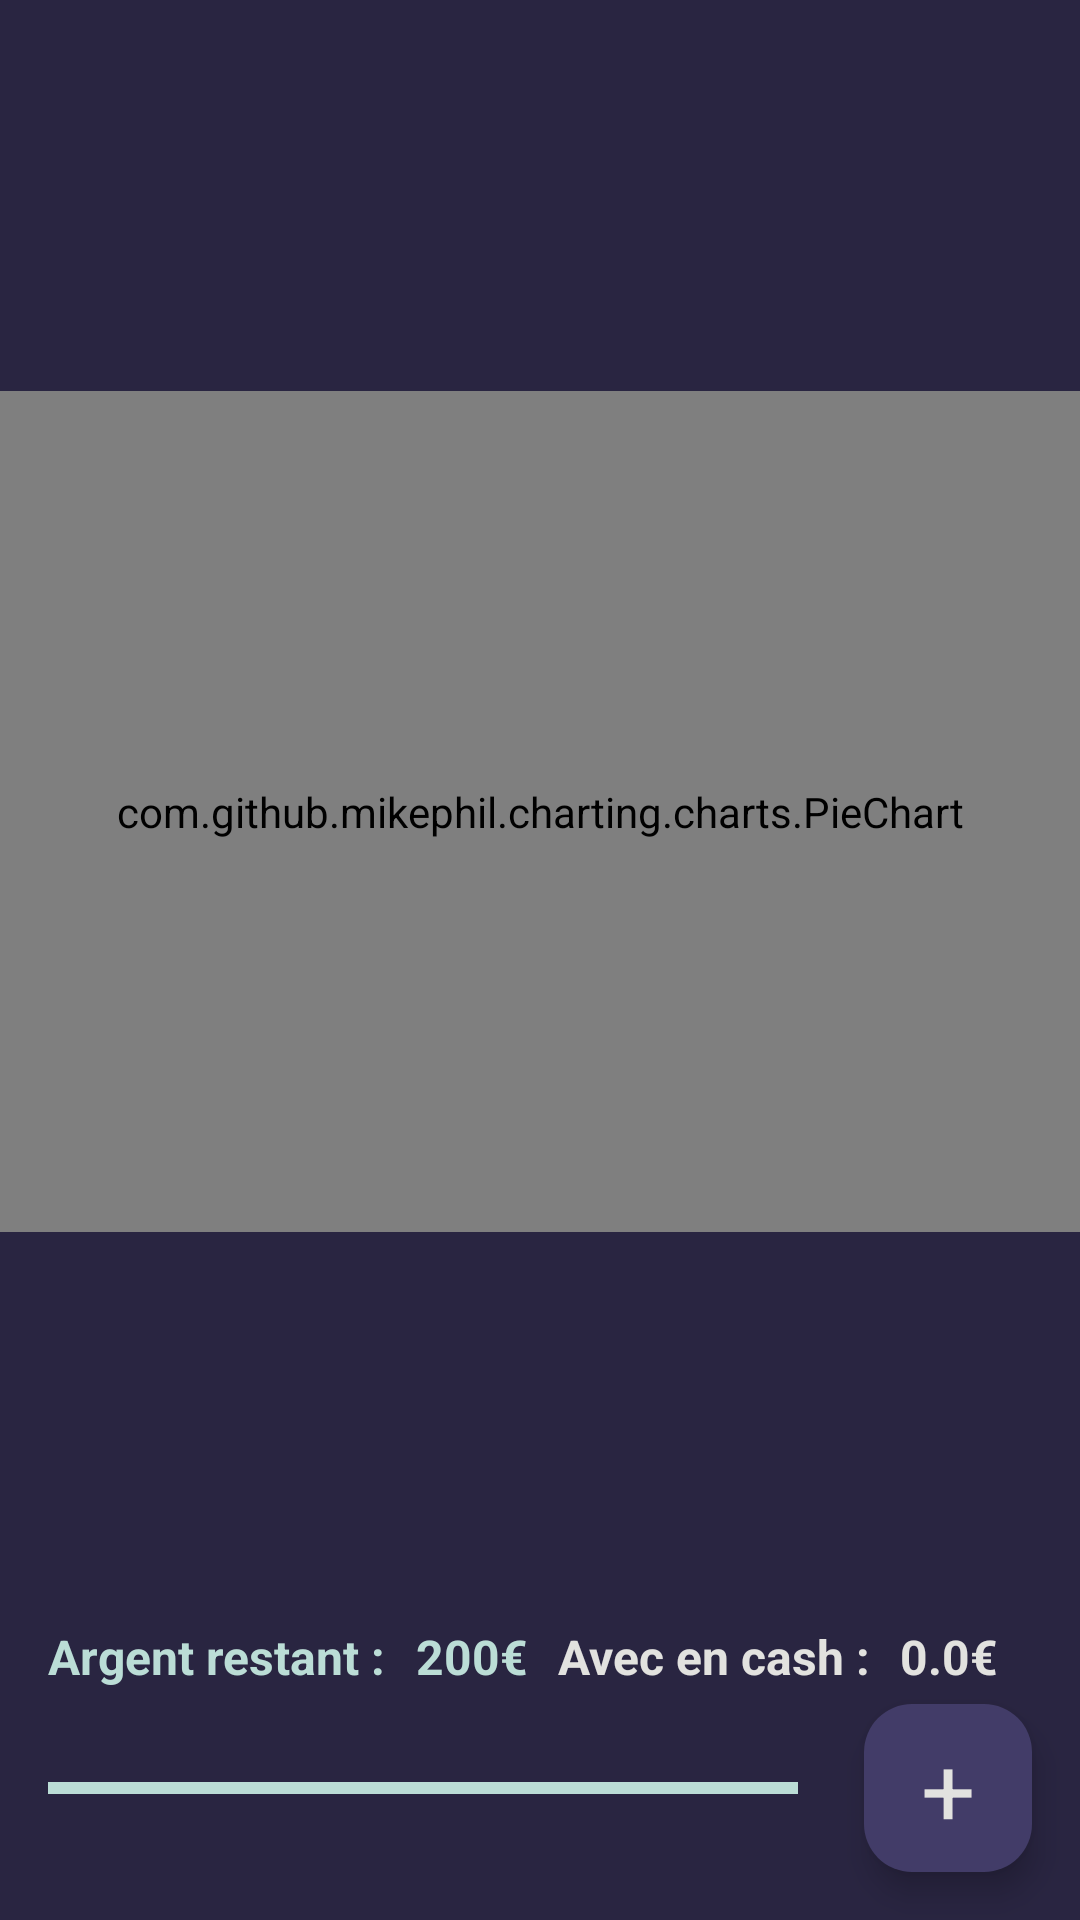

Reconstruct the res/layout file that produces this screen, plus the resources it refers to.
<!-- AndroidManifest.xml: application theme Theme.Budget -->
<!-- res/layout/activity_home.xml -->
<?xml version="1.0" encoding="utf-8"?>
<LinearLayout xmlns:android="http://schemas.android.com/apk/res/android"
    xmlns:app="http://schemas.android.com/apk/res-auto"
    xmlns:tools="http://schemas.android.com/tools"
    android:id="@+id/nav_home"
    android:orientation="vertical"
    android:layout_width="match_parent"
    android:layout_height="match_parent"
    android:background="@color/delftBlue"
    tools:context="nfelis.budget.HomeActivity"
    android:weightSum="4">

    <LinearLayout
        android:layout_width="match_parent"
        android:layout_height="0dp"
        android:layout_weight="1">

        <ListView
            android:id="@+id/budgetListView"
            android:layout_width="match_parent"
            android:layout_height="match_parent"
            android:divider="@color/delftBlue"
            android:dividerHeight="3dp"/>
    </LinearLayout>

    <androidx.constraintlayout.widget.ConstraintLayout
        android:layout_width="match_parent"
        android:layout_height="wrap_content"
        android:layout_weight="2">
        <com.github.mikephil.charting.charts.PieChart
            android:id="@+id/chart"
            android:layout_width="match_parent"
            android:layout_height="match_parent" />
    </androidx.constraintlayout.widget.ConstraintLayout>

    
    <androidx.constraintlayout.widget.ConstraintLayout
        android:layout_width="match_parent"
        android:layout_height="wrap_content"
        android:layout_weight="1">

        <ProgressBar
            android:id="@+id/resteBudget"
            style="?android:attr/progressBarStyleHorizontal"
            android:layout_width="250dp"
            android:layout_height="56dp"
            android:layout_alignParentLeft="true"
            android:layout_alignParentTop="true"
            android:layout_marginStart="16dp"
            android:layout_marginBottom="16dp"
            android:indeterminate="false"
            android:indeterminateTint="@color/white"
            android:max="100"
            android:minWidth="200dp"
            android:minHeight="50dp"
            android:progress="100"
            android:progressTint="@color/mintGreen"
            app:layout_constraintBottom_toBottomOf="parent"
            app:layout_constraintHorizontal_bias="0.0"
            app:layout_constraintStart_toStartOf="parent"
            app:layout_constraintTop_toTopOf="parent"
            app:layout_constraintVertical_bias="1.0" />

        <TextView
            android:id="@+id/textArgent"
            android:layout_width="wrap_content"
            android:layout_height="wrap_content"
            android:layout_marginStart="16dp"
            android:layout_marginBottom="5dp"
            android:text="Argent restant :"
            android:textColor="@color/mintGreen"
            android:textSize="16sp"
            android:textStyle="bold"
            app:layout_constraintBottom_toTopOf="@+id/resteBudget"
            app:layout_constraintStart_toStartOf="parent" />
        <TextView
            android:id="@+id/valueRest"
            android:layout_width="wrap_content"
            android:layout_height="wrap_content"
            android:layout_marginStart="10dp"
            android:layout_marginBottom="5dp"
            android:text="@string/reste"
            android:textColor="@color/mintGreen"
            android:textSize="16sp"
            android:textStyle="bold"
            app:layout_constraintBottom_toTopOf="@+id/resteBudget"
            app:layout_constraintStart_toEndOf="@+id/textArgent" />
        


        
        <TextView
            android:id="@+id/textCash"
            android:layout_width="wrap_content"
            android:layout_height="wrap_content"
            android:layout_marginStart="10dp"
            android:layout_marginBottom="5dp"
            android:text="@string/textCash"
            android:textColor="@color/platinum"
            android:textSize="16sp"
            android:textStyle="bold"
            app:layout_constraintStart_toEndOf="@+id/valueRest"
            app:layout_constraintBottom_toTopOf="@id/resteBudget"/>

        <TextView
            android:id="@+id/cashValue"
            android:layout_width="wrap_content"
            android:layout_height="wrap_content"
            android:layout_marginStart="10dp"
            android:layout_marginBottom="5dp"
            android:text="@string/cashValue"
            android:textColor="@color/platinum"
            android:textSize="16sp"
            android:textStyle="bold"
            app:layout_constraintStart_toEndOf="@+id/textCash"
            app:layout_constraintBottom_toTopOf="@id/resteBudget"/>
        

        
        <com.google.android.material.floatingactionbutton.FloatingActionButton
            android:id="@+id/fab"
            android:layout_width="wrap_content"
            android:layout_height="wrap_content"
            android:layout_gravity="end|bottom"
            android:layout_margin="16dp"
            android:layout_marginEnd="16dp"
            android:layout_marginBottom="16dp"
            android:backgroundTint="@color/delftBlue_2"
            android:importantForAccessibility="no"
            app:layout_constraintBottom_toBottomOf="parent"
            app:layout_constraintEnd_toEndOf="parent"
            tools:ignore="MissingConstraints"
            android:onClick="newExpense"/>

        <TextView
            android:layout_width="wrap_content"
            android:layout_height="wrap_content"
            android:layout_gravity="center"
            android:elevation="16dp"
            android:text="@string/plus"
            android:textAppearance="?android:attr/textAppearanceMedium"
            android:textColor="@color/platinum"
            android:textSize="32sp"
            app:layout_constraintBottom_toBottomOf="@+id/fab"
            app:layout_constraintEnd_toEndOf="@+id/fab"
            app:layout_constraintStart_toStartOf="@+id/fab"
            app:layout_constraintTop_toTopOf="@+id/fab" />
        
    </androidx.constraintlayout.widget.ConstraintLayout>


</LinearLayout>
<!-- resources referenced by this layout -->
<resources>
  <color name="delftBlue">#292541</color>
  <color name="delftBlue_2">#423C68</color>
  <color name="mintGreen">#BBDDD6</color>
  <color name="platinum">#E2E2DF</color>
  <color name="white">#FFFFFFFF</color>
  <string name="cashValue">0.0€</string>
  <string name="plus">+</string>
  <string name="reste">200€</string>
  <string name="textCash">Avec en cash :</string>
  <style name="Theme.Budget" parent="Base.Theme.Budget" />
  <style name="Base.Theme.Budget" parent="Theme.Material3.DayNight.NoActionBar">
          
          
          <item name="colorPrimary">@color/platinum</item>
          <item name="colorPrimaryVariant">@color/platinum</item>
          <item name="backgroundColor">@color/delftBlue</item>
          <item name="colorOnBackground">@color/delftBlue_2</item>
      </style>
</resources>
